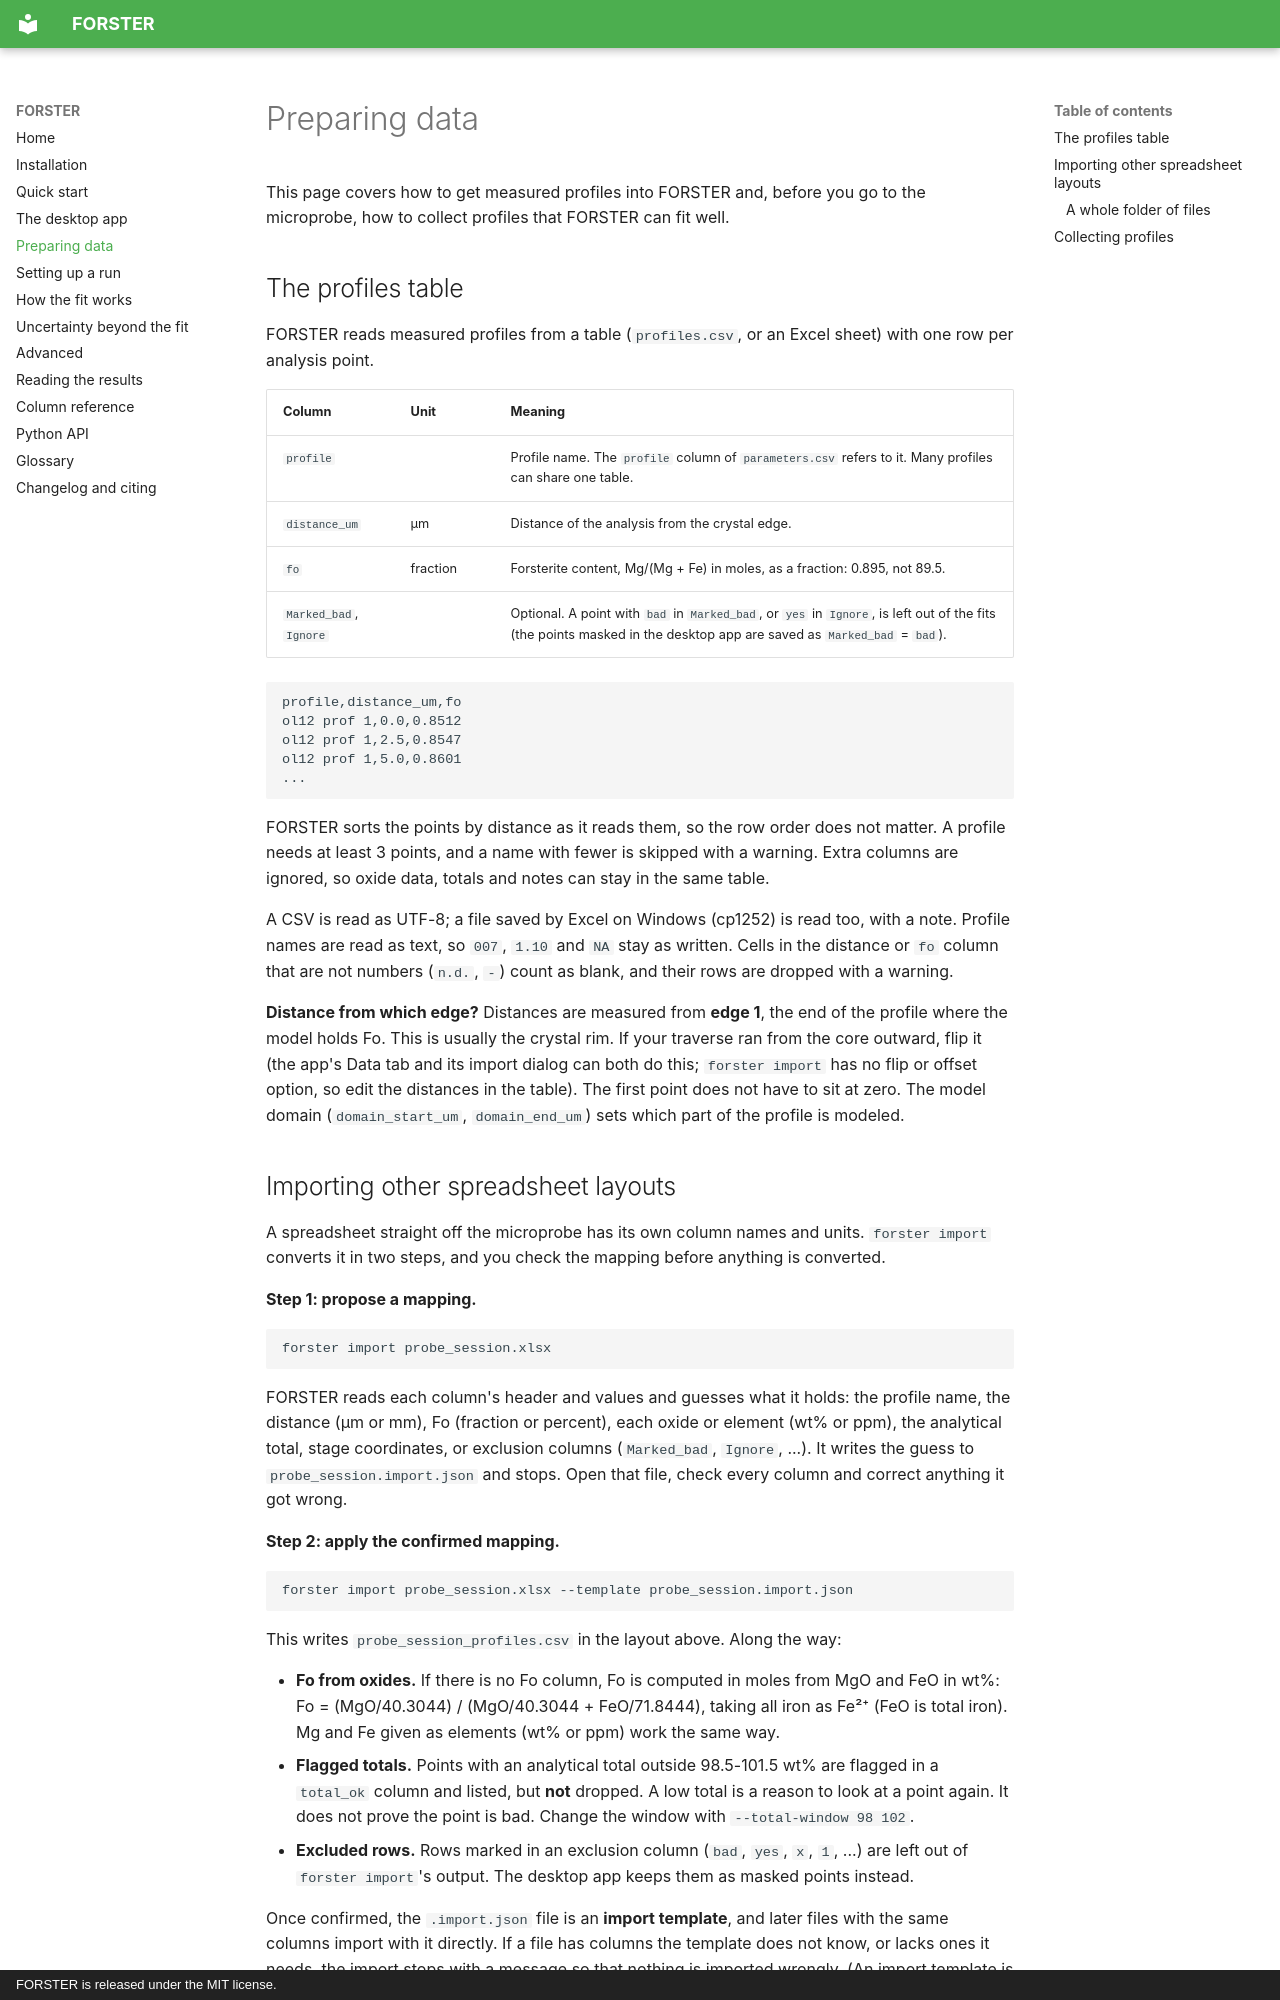

repository: whtowbin/Olivine_Diffusion_FeMg · page: data/index.html · generator: mkdocs · copyright: FORSTER is released under the MIT license.

# Preparing data

This page covers how to get measured profiles into FORSTER and, before you go to the
microprobe, how to collect profiles that FORSTER can fit well.

## The profiles table

FORSTER reads measured profiles from a table (`profiles.csv`, or an Excel sheet) with
one row per analysis point.

| Column | Unit | Meaning |
|---|---|---|
| `profile` | | Profile name. The `profile` column of `parameters.csv` refers to it. Many profiles can share one table. |
| `distance_um` | µm | Distance of the analysis from the crystal edge. |
| `fo` | fraction | Forsterite content, Mg/(Mg + Fe) in moles, as a fraction: 0.895, not 89.5. |
| `Marked_bad`, `Ignore` | | Optional. A point with `bad` in `Marked_bad`, or `yes` in `Ignore`, is left out of the fits (the points masked in the desktop app are saved as `Marked_bad` = `bad`). |

```text
profile,distance_um,fo
ol12 prof 1,0.0,0.8512
ol12 prof 1,2.5,0.8547
ol12 prof 1,5.0,0.8601
...
```

FORSTER sorts the points by distance as it reads them, so the row order does not
matter. A profile needs at least 3 points, and a name with fewer is skipped with a
warning. Extra columns are ignored, so oxide data, totals and notes can stay in the
same table.

A CSV is read as UTF-8; a file saved by Excel on Windows (cp1252) is read too, with a
note. Profile names are read as text, so `007`, `1.10` and `NA` stay as written. Cells
in the distance or `fo` column that are not numbers (`n.d.`, `-`) count as blank, and
their rows are dropped with a warning.

**Distance from which edge?** Distances are measured from **edge 1**, the end of the
profile where the model holds Fo. This is usually the crystal rim. If your traverse ran
from the core outward, flip it (the app's Data tab and its import dialog can both do
this; `forster import` has no flip or offset option, so edit the distances in the table). The first point does not have to sit at zero. The model domain
(`domain_start_um`, `domain_end_um`) sets which part of the profile is modeled.
